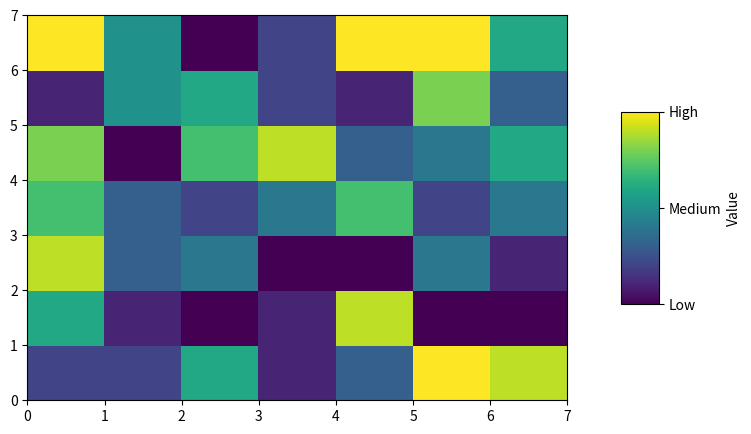

Recreate this plot in Python.
import numpy as np
import matplotlib.pyplot as plt
from mpl_toolkits.axes_grid1.inset_locator import inset_axes

# 1. Мәліметтер
np.random.seed(123)
vals = np.random.randint(11, size=(7, 7))

# 2. Фигура (оң жақтан орын қалдыру үшін figsize маңызды)
fig, ax = plt.subplots(figsize=(8, 5))

# 3. График
gr = ax.pcolor(vals)

# 4. Шкалаға арналған орын (bbox_to_anchor бірінші санын 1.1-ге қойдық)
axins = inset_axes(ax, 
                   width="7%", 
                   height="50%", 
                   loc='lower left',
                   bbox_to_anchor=(1.1, 0.25, 1, 1), 
                   bbox_transform=ax.transAxes,
                   borderpad=0)

# 5. Шкаланы баптау және мәтіндік белгілерді (labels) қосу
cbar = plt.colorbar(gr, cax=axins, ticks=[0, 5, 10], label='Value')
cbar.ax.set_yticklabels(['Low', 'Medium', 'High'])

# Графиктің оң жағындағы мәтіндер сыйып кетуі үшін шетін реттеу
plt.subplots_adjust(right=0.8)

plt.show()
